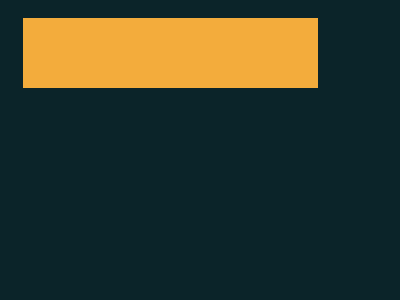

Recreate this image using only HTML and CSS.

<!DOCTYPE html>
<html lang="en">
<head>
    <meta charset="UTF-8">
    <meta name="viewport" content="width=device-width, initial-scale=1.0">
    <title>Document</title>
</head>
<body>
    <div></div>
<div class='a'></div>
<div class='b'></div>
<div class='b c'></div>
<div class='b d'></div>
<div class='b d e'></div>
<style>
  body{
  background:#0B2429}
  div {
    position: absolute;
    top: 63;
    left: 55;
    width: 270px;
    height: 70px;
    background: #F3AC3C;
    border:10px solid #0B2429;
  }
  .a{
    width: 300px;
    top: 148;
    left: 39;
  }
  .b{
    border: none;
    width: 15px;
    height: 80px;
    background: #0B2429;
    left: 135;
  }
  .c{
  left: 250;}
  .d{
  top: 150;
  left: 150;
  }
  .e{
  left: 235;
  }
  .b,body{background:#0b2429}div{position:absolute;top:63;left:55;width:270px;height:70px;background:#f3ac3c;border:10px solid #0b2429}.a{width:300px;top:148;left:39}.b{border:none;width:15px;height:80px;left:135}.c{left:250}.d{top:150;left:150}.e{left:235}

</style>

</body>
</html>